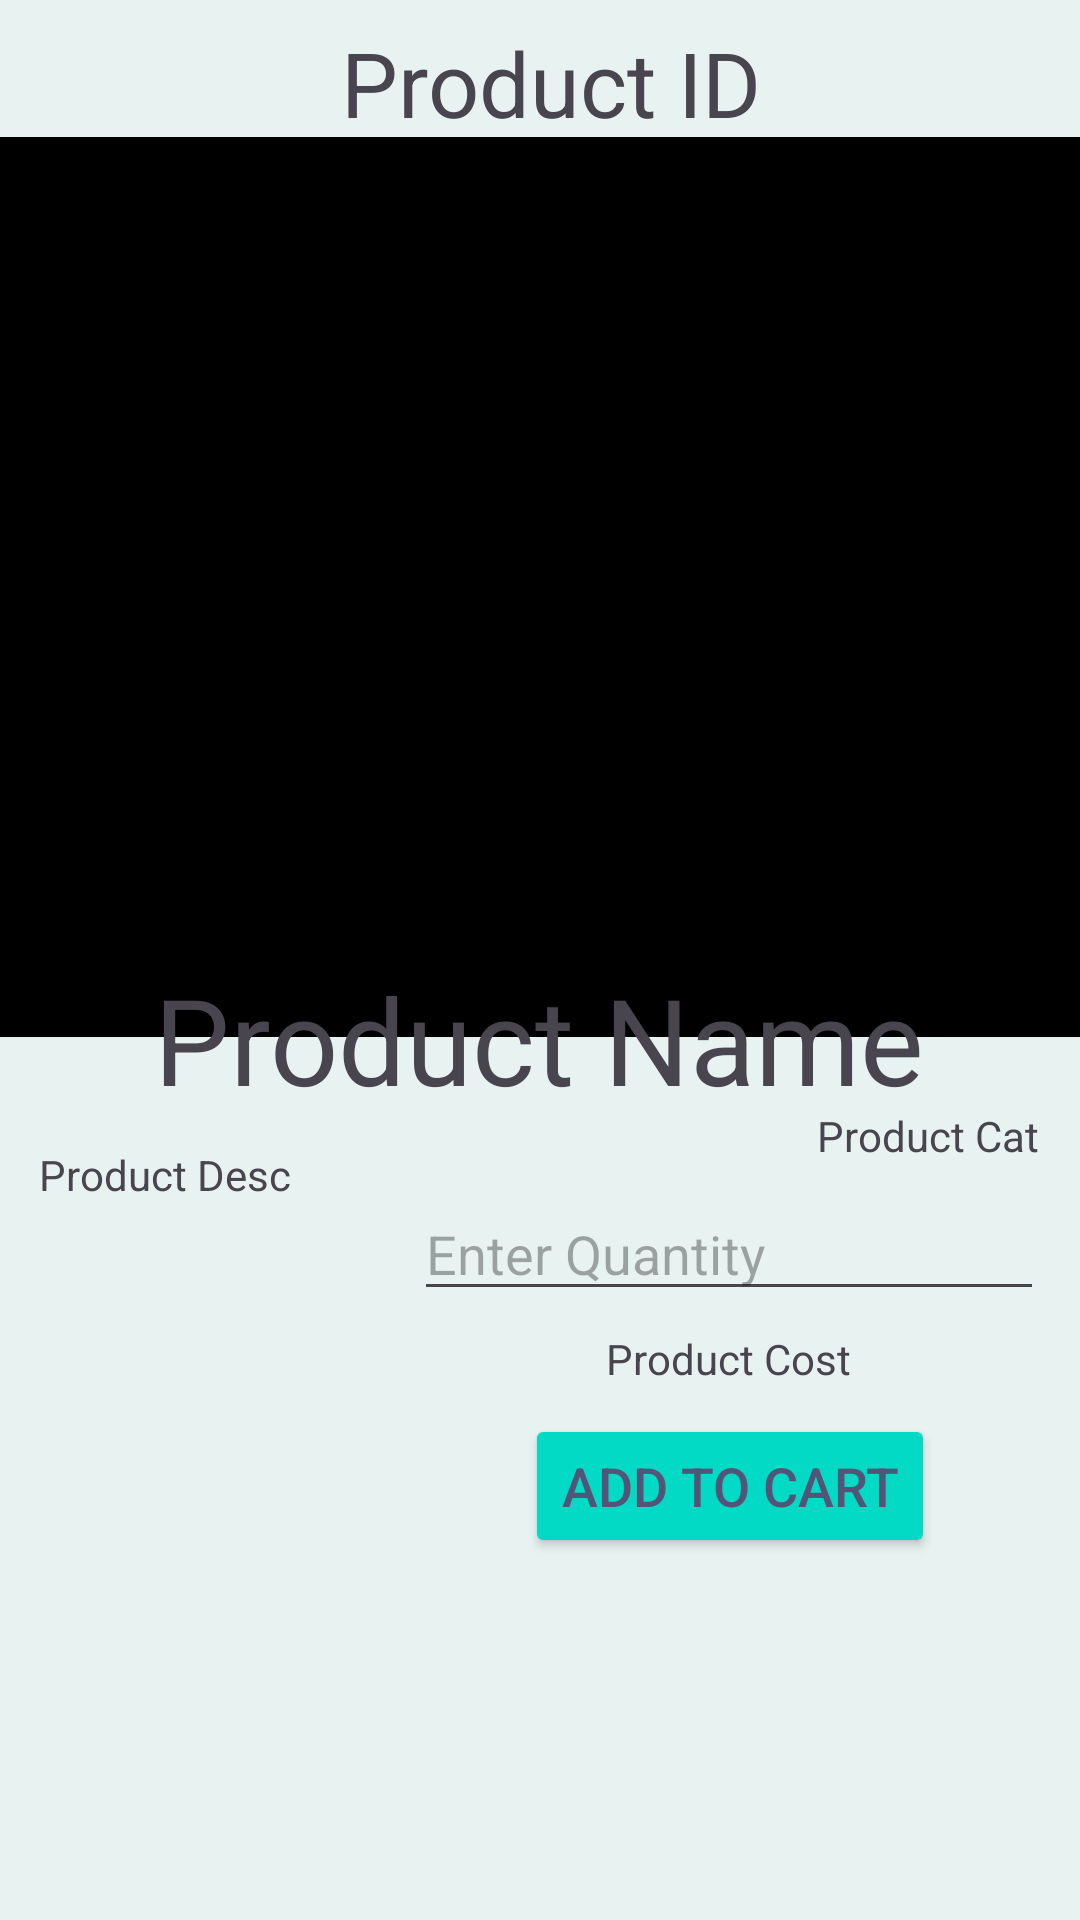

Write the Android layout XML for this screen, with the resource values it uses.
<!-- AndroidManifest.xml: application theme Theme.ElectronicBazarMAD -->
<!-- res/layout/activity_productdetails.xml -->
<?xml version="1.0" encoding="utf-8"?>
<androidx.constraintlayout.widget.ConstraintLayout xmlns:android="http://schemas.android.com/apk/res/android"
    xmlns:app="http://schemas.android.com/apk/res-auto"
    xmlns:tools="http://schemas.android.com/tools"
    android:layout_width="match_parent"
    android:layout_height="match_parent"
    android:background="@color/background"
    tools:context=".productdetails">

    <ImageView
        android:id="@+id/PImage"
        android:layout_width="match_parent"
        android:layout_height="300dp"
        android:background="@color/black"
        app:layout_constraintBottom_toBottomOf="parent"
        app:layout_constraintEnd_toEndOf="parent"
        app:layout_constraintStart_toStartOf="parent"
        app:layout_constraintTop_toTopOf="parent"
        app:layout_constraintVertical_bias="0.134" />

    <TextView
        android:id="@+id/PID"
        android:layout_width="wrap_content"
        android:layout_height="wrap_content"
        android:text="Product ID"
        android:textSize="30sp"
        app:layout_constraintBottom_toBottomOf="parent"
        app:layout_constraintEnd_toEndOf="parent"
        app:layout_constraintHorizontal_bias="0.517"
        app:layout_constraintStart_toStartOf="parent"
        app:layout_constraintTop_toTopOf="parent"
        app:layout_constraintVertical_bias="0.012" />

    <TextView
        android:id="@+id/PNAME"
        android:layout_width="wrap_content"
        android:layout_height="wrap_content"
        android:text="Product Name"
        android:textSize="40sp"
        app:layout_constraintBottom_toBottomOf="parent"
        app:layout_constraintEnd_toEndOf="parent"
        app:layout_constraintHorizontal_bias="0.496"
        app:layout_constraintStart_toStartOf="parent"
        app:layout_constraintTop_toTopOf="parent"
        app:layout_constraintVertical_bias="0.545" />

    <TextView
        android:id="@+id/PDESC"
        android:layout_width="153dp"
        android:layout_height="154dp"
        android:text="Product Desc"
        app:layout_constraintBottom_toBottomOf="parent"
        app:layout_constraintEnd_toEndOf="parent"
        app:layout_constraintHorizontal_bias="0.062"
        app:layout_constraintStart_toStartOf="parent"
        app:layout_constraintTop_toTopOf="parent"
        app:layout_constraintVertical_bias="0.786" />

    <TextView
        android:id="@+id/PCat"
        android:layout_width="wrap_content"
        android:layout_height="wrap_content"
        android:text="Product Cat"
        app:layout_constraintBottom_toBottomOf="parent"
        app:layout_constraintEnd_toEndOf="parent"
        app:layout_constraintHorizontal_bias="0.952"
        app:layout_constraintStart_toStartOf="parent"
        app:layout_constraintTop_toTopOf="parent"
        app:layout_constraintVertical_bias="0.594" />

    <EditText
        android:id="@+id/PQuantity"
        android:layout_width="wrap_content"
        android:layout_height="wrap_content"
        android:ems="10"
        android:hint="Enter Quantity"
        android:inputType="number"
        app:layout_constraintBottom_toBottomOf="parent"
        app:layout_constraintEnd_toEndOf="parent"
        app:layout_constraintHorizontal_bias="0.92"
        app:layout_constraintStart_toStartOf="parent"
        app:layout_constraintTop_toTopOf="parent"
        app:layout_constraintVertical_bias="0.661" />

    <Button
        android:id="@+id/button"
        android:layout_width="wrap_content"
        android:layout_height="wrap_content"
        android:text="Add To Cart"
        android:backgroundTint="@color/teal_200"
        android:textColor="@color/accent"
        android:textSize="18sp"
        android:onClick="addtocart"
        app:layout_constraintBottom_toBottomOf="parent"
        app:layout_constraintEnd_toEndOf="parent"
        app:layout_constraintHorizontal_bias="0.783"
        app:layout_constraintStart_toStartOf="parent"
        app:layout_constraintTop_toTopOf="parent"
        app:layout_constraintVertical_bias="0.796" />

    <TextView
        android:id="@+id/PCost"
        android:layout_width="wrap_content"
        android:layout_height="wrap_content"
        android:text="Product Cost"
        app:layout_constraintBottom_toBottomOf="parent"
        app:layout_constraintEnd_toEndOf="parent"
        app:layout_constraintHorizontal_bias="0.726"
        app:layout_constraintStart_toStartOf="parent"
        app:layout_constraintTop_toTopOf="parent"
        app:layout_constraintVertical_bias="0.714" />

</androidx.constraintlayout.widget.ConstraintLayout>
<!-- resources referenced by this layout -->
<resources>
  <color name="accent">#545479</color>
  <color name="background">#E8F3F1</color>
  <color name="black">#FF000000</color>
  <color name="teal_200">#FF03DAC5</color>
  <style name="Theme.ElectronicBazarMAD" parent="Base.Theme.ElectronicBazarMAD" />
  <style name="Base.Theme.ElectronicBazarMAD" parent="Theme.Material3.DayNight.NoActionBar">
          
          
      </style>
</resources>
